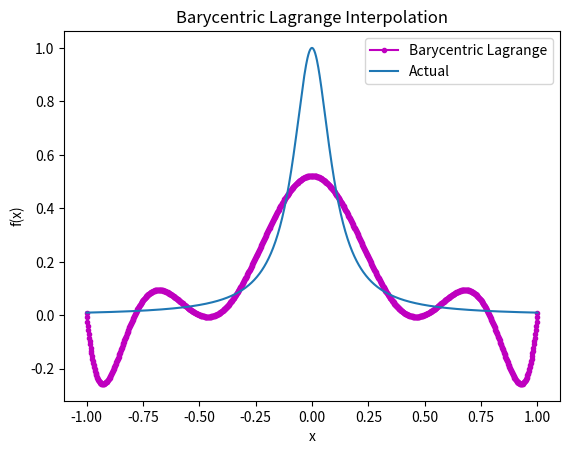

Here is the Python script that generated this plot:
import numpy as np
import numpy.linalg as la
import matplotlib.pyplot as plt

def driver():
    f = lambda x: 1 / (1 + (10 * x) ** 2)
    N = 10

    h = 2 / (N - 1)
    xint = np.array([-1 + (j - 1) * h for j in range(1, N + 1)])
   

    yint = f(xint)
    Neval = 1000
    xeval = np.linspace(-1, 1, Neval + 1)

    # Evaluate using Barycentric Lagrange
    yeval_barycentric = eval_barycentric_lagrange_p(xeval, xint, yint)


    plt.figure()
    plt.plot(xeval, yeval_barycentric, 'm.-', label='Barycentric Lagrange')
    plt.plot(xeval, f(xeval), '-', label='Actual')
    plt.legend()
    plt.title('Barycentric Lagrange Interpolation')
    plt.xlabel('x')
    plt.ylabel('f(x)')

    plt.show()

def eval_barycentric_lagrange_p(xeval, xint, yint):
    p_x = np.zeros_like(xeval)
    for i in range(len(xeval)):
        x = xeval[i]
        w_num = 0.0
        w_denom = 0.0
        for j in range(len(xint)):
            w = 1.0
            for k in range(len(xint)):
                if k != j:
                    w *= (x - xint[k])
                    w /= (xint[j] - xint[k])
            w_num += w * yint[j]
            w_denom += w
        p_x[i] = w_num / w_denom
    return p_x


# Call the driver function
driver()


    

    